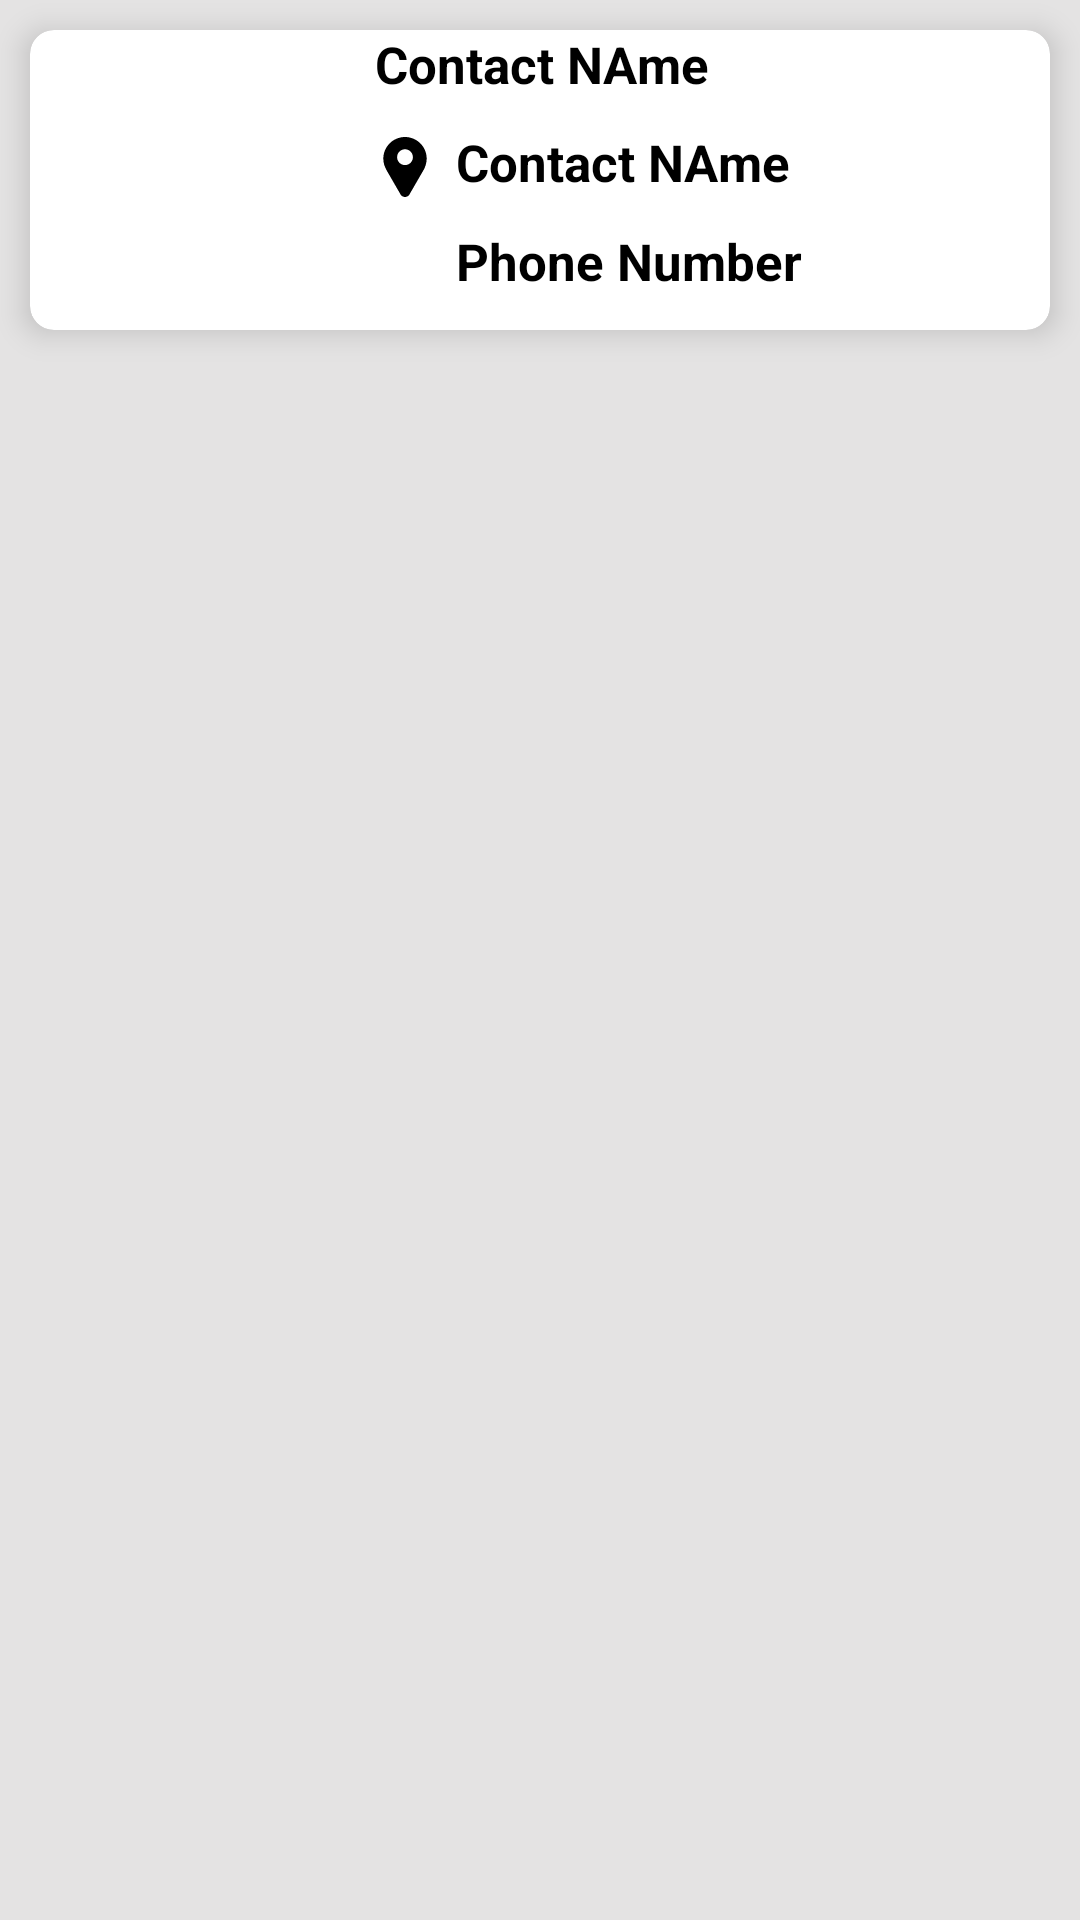

Produce the Android XML layout that renders to this screen, including the resource entries it uses.
<!-- AndroidManifest.xml: application theme Theme.ContactWithFirebase -->
<!-- res/layout/contact_item.xml -->
<?xml version="1.0" encoding="utf-8"?>
<LinearLayout
    xmlns:android="http://schemas.android.com/apk/res/android"
    xmlns:app="http://schemas.android.com/apk/res-auto"
    android:layout_width="match_parent"
    android:layout_height="wrap_content"
    android:orientation="vertical"
    android:background="#E4E3E3"
    >

<androidx.cardview.widget.CardView
    android:layout_width="match_parent"
    android:layout_height="wrap_content"
    android:layout_margin="10dp"
    app:cardBackgroundColor="#fff"
    app:cardCornerRadius="8dp"
    app:cardElevation="6dp"
    >
        <LinearLayout
            android:layout_width="match_parent"
            android:layout_height="wrap_content"
            android:orientation="horizontal">
            <ImageView
                android:id="@+id/imag"
                android:layout_width="100dp"
                android:layout_height="100dp"
                android:src="@drawable/ic_profile"
                />
            <LinearLayout
                android:layout_width="match_parent"
                android:layout_height="wrap_content"
                android:orientation="vertical"
                android:layout_marginStart="15dp"
                >
                <TextView
                    android:id="@+id/txt_name"
                    android:layout_width="match_parent"
                    android:layout_height="wrap_content"
                    android:text="Contact NAme"
                    android:textColor="@color/black"
                    android:textSize="17sp"
                    android:textStyle="bold"
                    />
                <LinearLayout
                    android:layout_width="match_parent"
                   android:layout_height="wrap_content"
                    android:orientation="horizontal"
                    android:layout_marginTop="10dp"
                    >
                    <ImageView
                        android:id="@+id/add"
                        android:layout_width="20dp"
                        android:layout_height="20dp"
                        android:src="@drawable/ic_location_pin"
                        android:layout_marginEnd="7dp"
                        android:layout_marginTop="3dp"
                        />
                    <TextView
                        android:id="@+id/txt_address"
                        android:layout_width="match_parent"
                        android:layout_height="wrap_content"
                        android:text="Contact NAme"
                        android:textColor="@color/black"
                        android:textSize="17sp"
                        android:textStyle="bold"
                        />
                </LinearLayout>

                <LinearLayout
                    android:layout_width="match_parent"
                    android:layout_height="wrap_content"
                    android:orientation="horizontal"
                    android:layout_marginTop="10dp"
                    >
                    <ImageView
                        android:id="@+id/ph"
                        android:layout_width="20dp"
                        android:layout_height="20dp"
                        android:src="@drawable/phone"
                        android:layout_marginEnd="7dp"
                        android:layout_marginTop="3dp"
                        />
                    <TextView
                        android:id="@+id/txt_phone"
                        android:layout_width="match_parent"
                        android:layout_height="wrap_content"
                        android:text="Phone Number"
                        android:textColor="@color/black"
                        android:textSize="17sp"
                        android:textStyle="bold"
                        />
                </LinearLayout>
            </LinearLayout>
        </LinearLayout>
</androidx.cardview.widget.CardView>

</LinearLayout>
<!-- resources referenced by this layout -->
<resources>
  <!-- drawable ic_location_pin (drawable) -->
  <vector android:height="24dp" android:viewportHeight="413.099"
      android:viewportWidth="413.099" android:width="24dp" xmlns:android="http://schemas.android.com/apk/res/android">
      <path android:fillColor="#FF000000" android:pathData="M206.549,0L206.549,0c-82.6,0 -149.3,66.7 -149.3,149.3c0,28.8 9.2,56.3 22,78.899l97.3,168.399c6.1,11 18.4,16.5 30,16.5c11.601,0 23.3,-5.5 30,-16.5l97.3,-168.299c12.9,-22.601 22,-49.601 22,-78.901C355.849,66.8 289.149,0 206.549,0zM206.549,193.4c-30,0 -54.5,-24.5 -54.5,-54.5s24.5,-54.5 54.5,-54.5s54.5,24.5 54.5,54.5C261.049,169 236.549,193.4 206.549,193.4z"/>
  </vector>
  <style name="Theme.ContactWithFirebase" parent="Theme.MaterialComponents.DayNight.DarkActionBar">
          
          <item name="colorPrimary">@color/purple_500</item>
          <item name="colorPrimaryVariant">@color/purple_700</item>
          <item name="colorOnPrimary">@color/white</item>
          
          <item name="colorSecondary">@color/teal_200</item>
          <item name="colorSecondaryVariant">@color/teal_700</item>
          <item name="colorOnSecondary">@color/black</item>
          
          <item name="android:statusBarColor" tools:targetApi="l">?attr/colorPrimaryVariant</item>
          
      </style>
  <!-- not gathered from this repository: default colours our renderer supplied (Android Studio template values) -->
  <color name="purple_500">#FF6200EE</color>
  <color name="purple_700">#FF3700B3</color>
  <color name="teal_200">#FF03DAC5</color>
  <color name="teal_700">#FF018786</color>
  <color name="black">#FF000000</color>
  <color name="white">#FFFFFFFF</color>
</resources>
